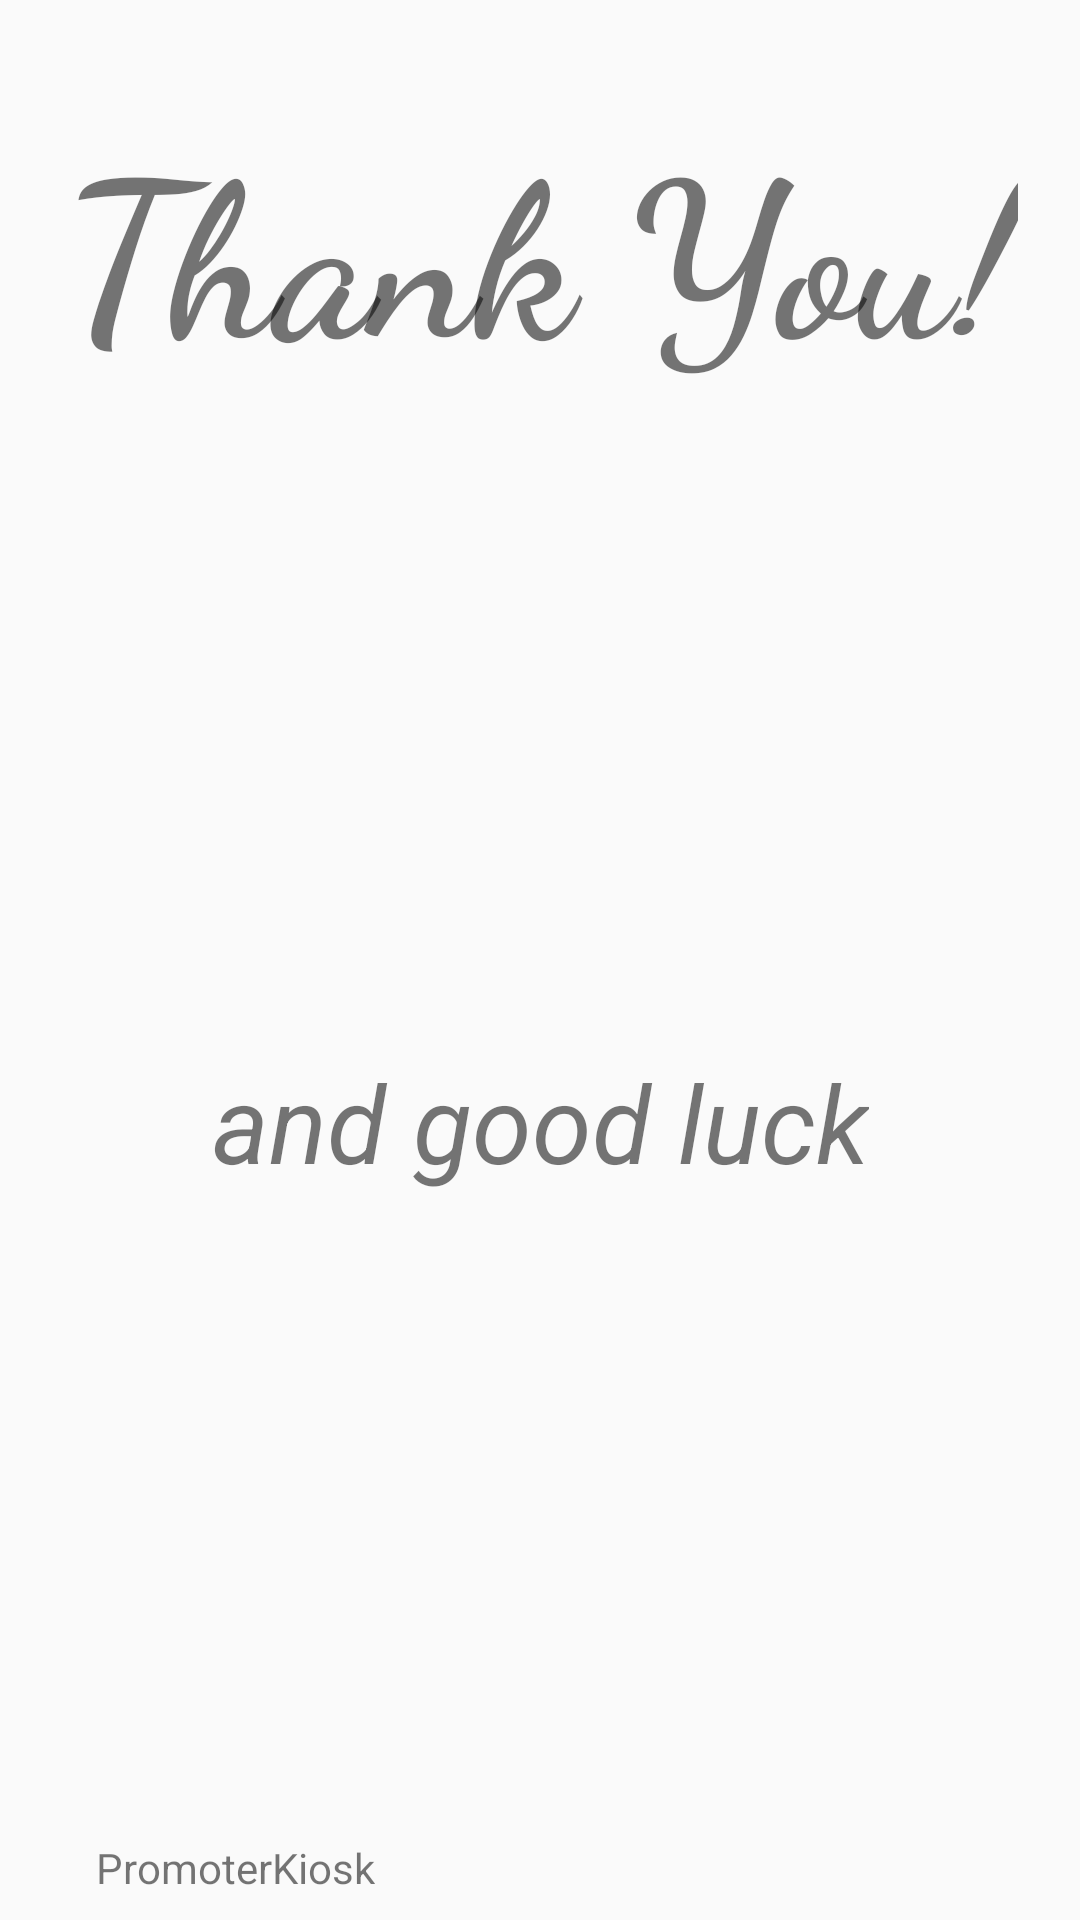

Layout XML and referenced resources for this Android screen:
<!-- AndroidManifest.xml: application theme AppTheme -->
<!-- res/layout/dialog_thank_you.xml -->
<?xml version="1.0" encoding="utf-8"?>
<android.support.constraint.ConstraintLayout xmlns:android="http://schemas.android.com/apk/res/android"
    xmlns:app="http://schemas.android.com/apk/res-auto"
    android:layout_width="match_parent"
    android:layout_height="wrap_content">

    <TextView
        android:id="@+id/textView"
        android:layout_width="wrap_content"
        android:layout_height="wrap_content"
        android:layout_marginEnd="8dp"
        android:layout_marginStart="8dp"
        android:layout_marginTop="32dp"
        android:fontFamily="cursive"
        android:text="@string/thank_you"
        android:textSize="72sp"
        android:textStyle="bold"
        app:layout_constraintEnd_toEndOf="parent"
        app:layout_constraintStart_toStartOf="parent"
        app:layout_constraintTop_toTopOf="parent" />

    <TextView
        android:id="@+id/textView2"
        android:layout_width="wrap_content"
        android:layout_height="wrap_content"
        android:layout_marginBottom="32dp"
        android:layout_marginEnd="8dp"
        android:layout_marginStart="8dp"
        android:layout_marginTop="8dp"
        android:text="@string/good_luck"
        android:textSize="36sp"
        android:textStyle="italic"
        app:layout_constraintBottom_toBottomOf="parent"
        app:layout_constraintEnd_toEndOf="parent"
        app:layout_constraintStart_toStartOf="parent"
        app:layout_constraintTop_toBottomOf="@+id/textView" />

    <TextView
        android:id="@+id/textView3"
        android:layout_width="wrap_content"
        android:layout_height="wrap_content"
        android:layout_marginBottom="8dp"
        android:layout_marginStart="32dp"
        android:text="@string/app_name"
        app:layout_constraintBottom_toBottomOf="parent"
        app:layout_constraintStart_toStartOf="parent" />
</android.support.constraint.ConstraintLayout>
<!-- resources referenced by this layout -->
<resources>
  <string name="app_name">PromoterKiosk</string>
  <string name="good_luck">and good luck</string>
  <string name="thank_you">Thank You!</string>
  <style name="AppTheme" parent="Theme.AppCompat.Light.NoActionBar">
          
          <item name="colorPrimary">@color/colorPrimary</item>
          <item name="colorPrimaryDark">@color/colorPrimaryDark</item>
          <item name="colorAccent">@color/colorAccent</item>
      </style>
  <color name="colorPrimary">#3F51B5</color>
  <color name="colorPrimaryDark">#303F9F</color>
  <color name="colorAccent">#FF4081</color>
</resources>
